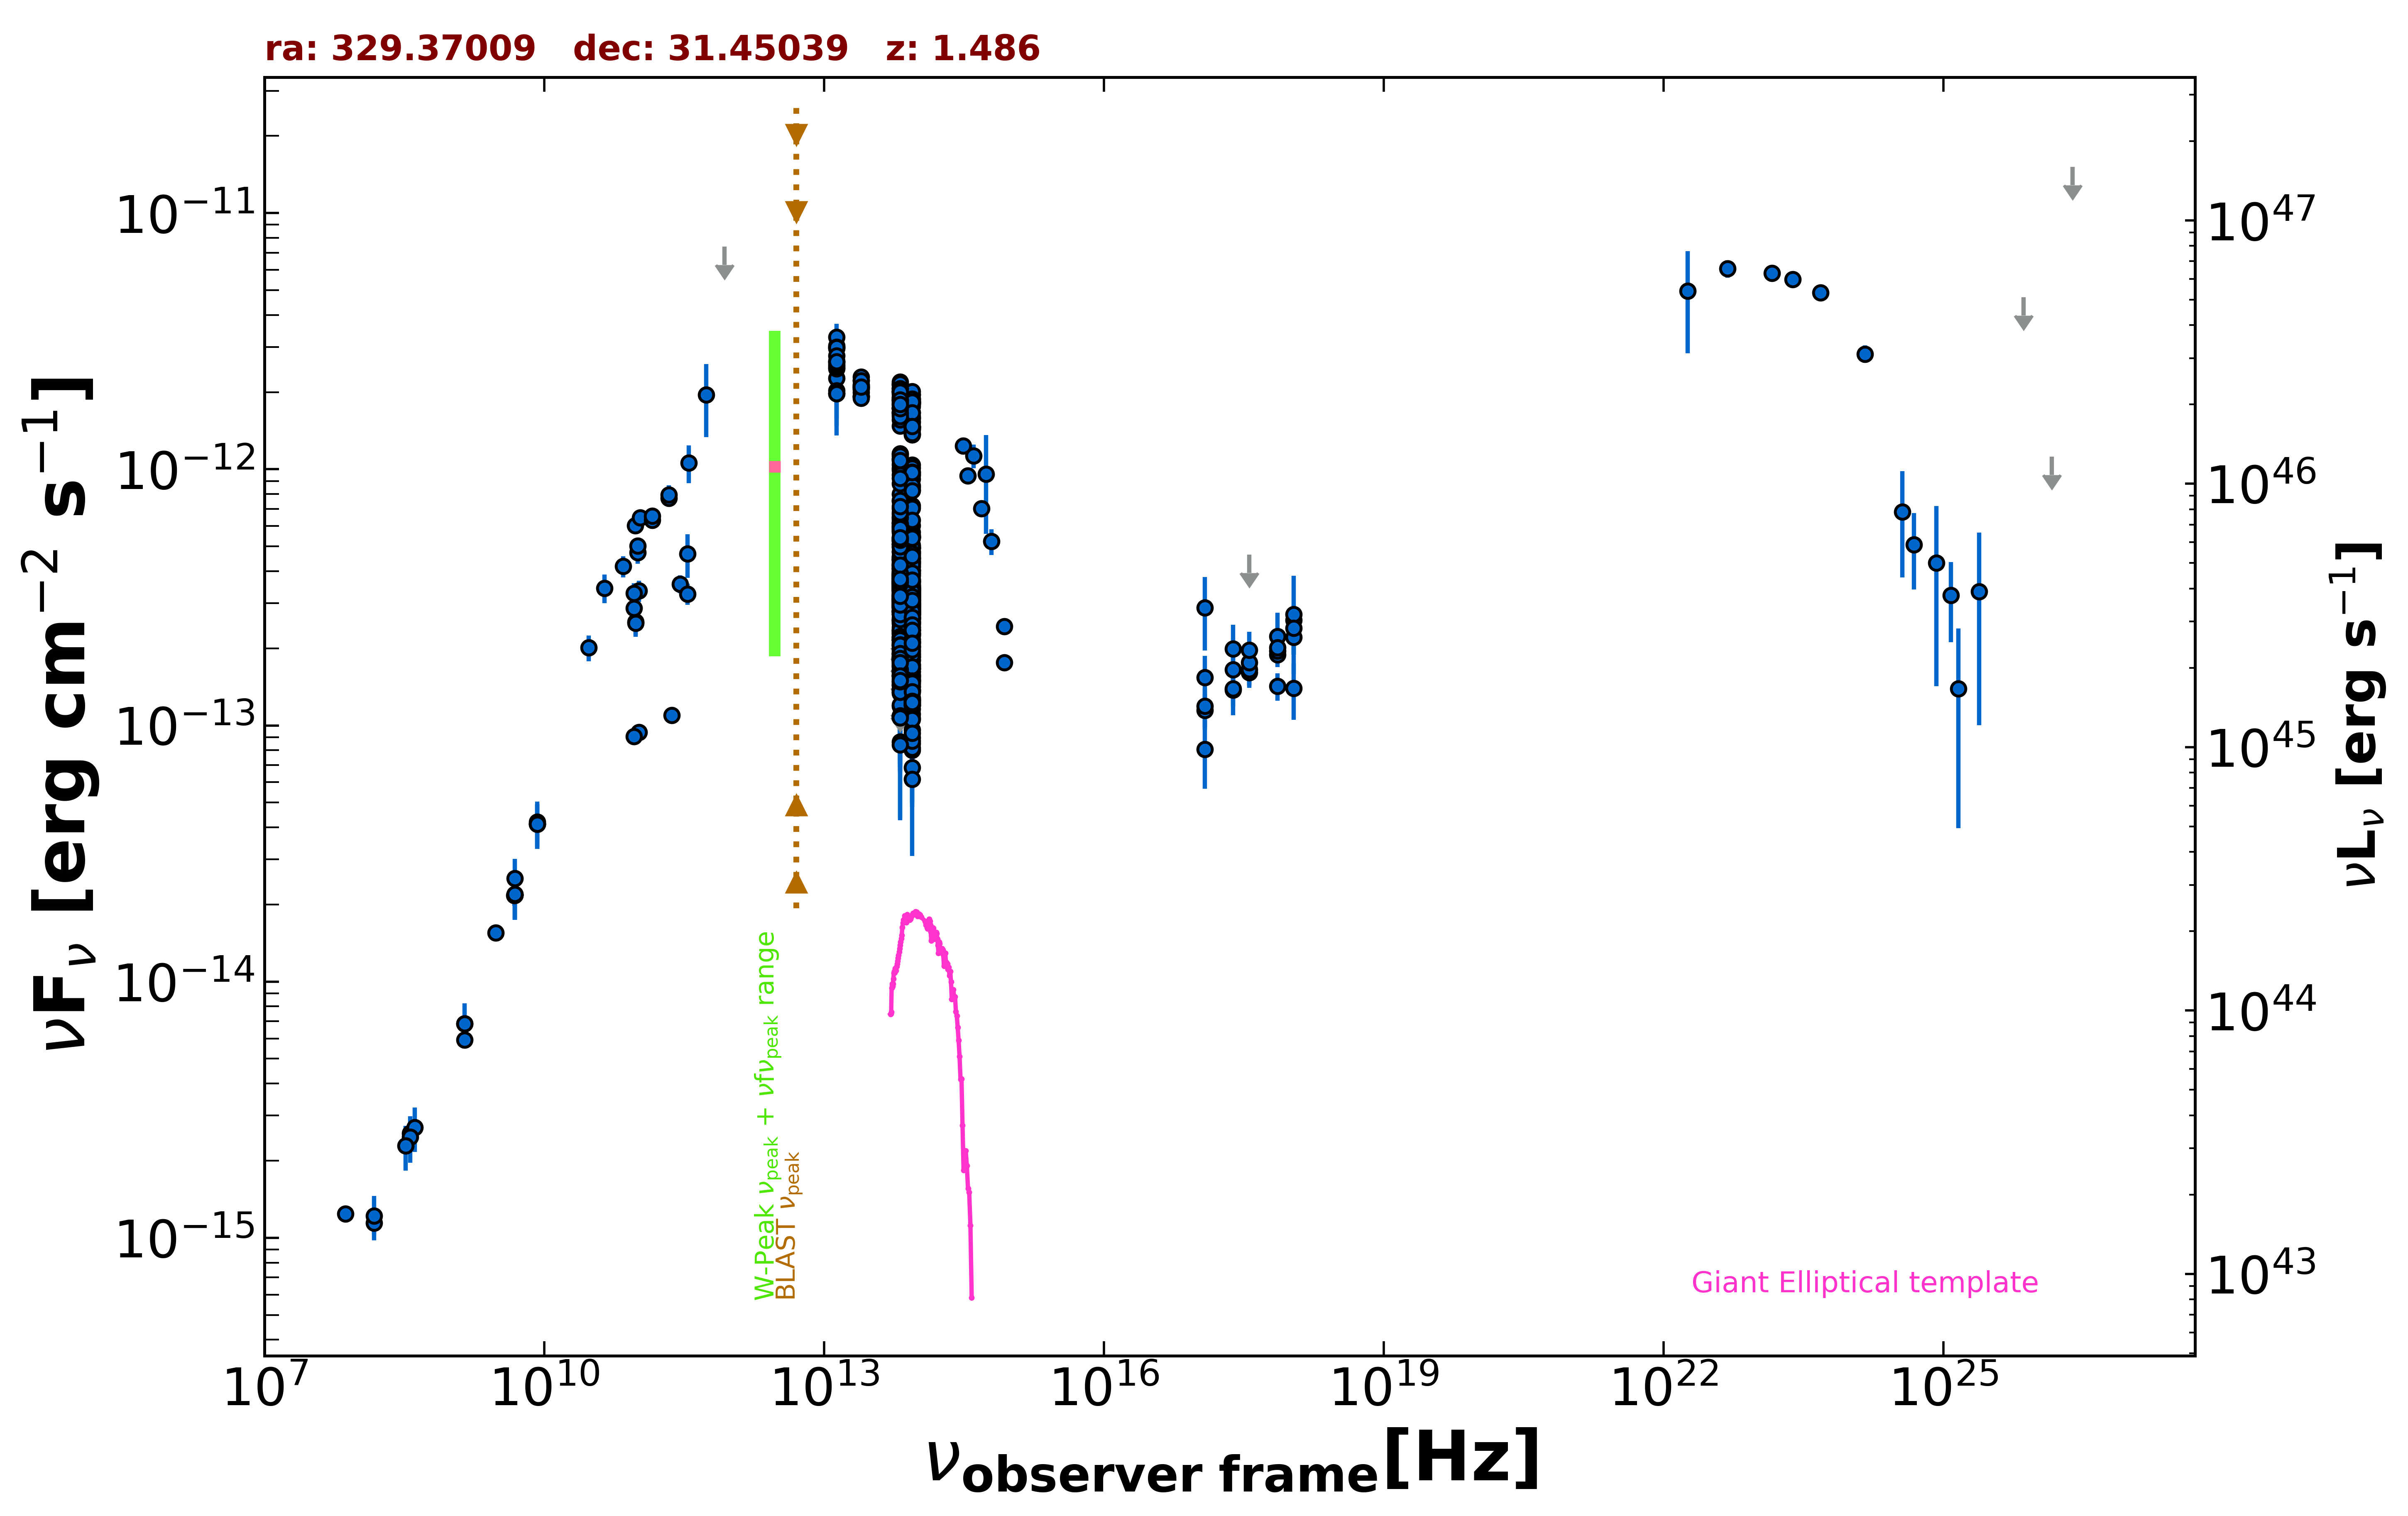

The table this chart was drawn from, first rows:
freq., flux, err_flux, MJD_start, MJD_end, flag, catalog, reference
1.400e+09, 5.926e-15, 1.780e-16, 55000, 55000, , NVSS, Condon et al. 1998  AJ  115  1693
3.000e+09, 1.554e-14, 5.500e-17, 55000, 55000, , VLASSQL, Gordon et al. 2021  ApJS  255  30
2.418e+17, 1.377e-13, 1.940e-14, 54922, 55024, , 1OUSX, Giommi et al. in preparation
1.209e+17, 1.147e-13, 1.838e-14, 54922, 55024, , 1OUSX, Giommi et al. in preparation
3.627e+17, 1.607e-13, 2.050e-14, 54922, 55024, , 1OUSX, Giommi et al. in preparation
7.253e+17, 1.892e-13, 1.530e-14, 54922, 55024, , 1OUSX, Giommi et al. in preparation
1.088e+18, 2.211e-13, 3.200e-14, 54922, 55024, , 1OUSX, Giommi et al. in preparation
7.253e+17, 1.954e-13, 1.650e-14, 55000, 55000, , 2SXPS, Evans et al. 2020  ApJS  247  54
1.209e+17, 1.191e-13, 2.066e-14, 55000, 55000, , 2SXPS, Evans et al. 2020  ApJS  247  54
3.627e+17, 1.654e-13, 2.285e-14, 55000, 55000, , 2SXPS, Evans et al. 2020  ApJS  247  54
1.088e+18, 2.572e-13, 3.730e-14, 55000, 55000, , 2SXPS, Evans et al. 2020  ApJS  247  54
1.500e+08, 1.145e-15, 1.150e-16, 55000, 55000, , TGSS150, Intema et al. 2017  A&A  598  A781
7.400e+07, 1.243e-15, 5.900e-17, 55000, 55000, , VLSSR, Lane et al. 2014  MNRAS  440 327
8.400e+09, 4.116e-14, 0.000e+00, 55000, 55000, , CRATES, Healey et al. 2007  ApJS  171  61
4.800e+09, 2.170e-14, 1.920e-15, 55000, 55000, , GB6, Gregory et al. 1996  ApJS  103  427
4.850e+09, 2.178e-14, 0.000e+00, 55000, 55000, , NORTH20, White and Becker  1992  ApJS  79  331
1.400e+09, 6.846e-15, 0.000e+00, 55000, 55000, , NORTH20, White and Becker  1992  ApJS  79  331
3.650e+08, 2.559e-15, 0.000e+00, 55000, 55000, , NORTH20, White and Becker  1992  ApJS  79  331
9.435e+10, 6.038e-13, 1.885e-14, 56140, 56140, , ALMA, Bonato et al. 2019  MNRAS  485  1188
1.063e+11, 6.481e-13, 2.125e-14, 56140, 56140, , ALMA, Bonato et al. 2019  MNRAS  485  1188
9.506e+10, 2.538e-13, 2.850e-14, 57194, 57194, , ALMA, Bonato et al. 2019  MNRAS  485  1188
2.850e+11, 3.562e-13, 2.850e-14, 57194, 57194, , ALMA, Bonato et al. 2019  MNRAS  485  1188
9.506e+10, 2.504e-13, 2.850e-14, 57194, 57194, , ALMA, Bonato et al. 2019  MNRAS  485  1188
3.435e+11, 4.672e-13, 9.105e-14, 57472, 57472, , ALMA, Bonato et al. 2019  MNRAS  485  1188
1.035e+11, 3.353e-13, 3.185e-14, 57472, 57472, , ALMA, Bonato et al. 2019  MNRAS  485  1188
9.150e+10, 3.276e-13, 3.110e-14, 57472, 57472, , ALMA, Bonato et al. 2019  MNRAS  485  1188
3.435e+11, 3.263e-13, 3.090e-14, 57506, 57506, , ALMA, Bonato et al. 2019  MNRAS  485  1188
9.150e+10, 2.873e-13, 1.465e-14, 57506, 57506, , ALMA, Bonato et al. 2019  MNRAS  485  1188
1.035e+11, 9.418e-14, 5.175e-15, 58138, 58138, , ALMA, Bonato et al. 2019  MNRAS  485  1188
9.150e+10, 9.059e-14, 4.575e-15, 58138, 58138, , ALMA, Bonato et al. 2019  MNRAS  485  1188
2.330e+11, 1.095e-13, 4.700e-15, 58139, 58139, , ALMA, Bonato et al. 2019  MNRAS  485  1188
1.000e+11, 4.728e-13, 4.520e-14, 55000, 55000, , PCCS2100, GHz The Planck Collaboration 2018  A&A  …
1.430e+11, 6.324e-13, 4.785e-14, 55000, 55000, , PCCS2143, GHz The Planck Collaboration 2018  A&A  …
2.170e+11, 7.706e-13, 5.785e-14, 55000, 55000, , PCCS2217, GHz The Planck Collaboration 2018  A&A  …
3.000e+10, 2.011e-13, 2.305e-14, 55000, 55000, , PCNT, The Planck Collaboration 2018  A&A  619 …
4.400e+10, 3.438e-13, 4.400e-14, 55000, 55000, , PCNT, The Planck Collaboration 2018  A&A  619 …
7.000e+10, 4.180e-13, 3.945e-14, 55000, 55000, , PCNT, The Planck Collaboration 2018  A&A  619 …
1.000e+11, 5.025e-13, 3.060e-14, 55000, 55000, , PCNT, The Planck Collaboration 2018  A&A  619 …
1.430e+11, 6.580e-13, 4.205e-14, 55000, 55000, , PCNT, The Planck Collaboration 2018  A&A  619 …
2.170e+11, 7.956e-13, 7.145e-14, 55000, 55000, , PCNT, The Planck Collaboration 2018  A&A  619 …
3.530e+11, 1.060e-12, 1.773e-13, 55000, 55000, , PCNT, The Planck Collaboration 2018  A&A  619 …
5.450e+11, 1.952e-12, 6.170e-13, 55000, 55000, , PCNT, The Planck Collaboration 2018  A&A  619 …
8.570e+11, 7.391e-12, 0.000e+00, 55000, 55000, UL, PCNT, The Planck Collaboration 2018  A&A  619 …
8.817e+13, 6.021e-13, 2.850e-15, 55000, 55000, , UNWISE, Schlafly et al. 2019  ApJS  240  30
6.517e+13, 7.505e-13, 4.250e-15, 55000, 55000, , UNWISE, Schlafly et al. 2019  ApJS  240  30
8.817e+13, 1.663e-12, 3.650e-14, 55000, 55000, , WISE, Wright et al. 2010  AJ  140  1868
6.517e+13, 1.872e-12, 3.800e-14, 55000, 55000, , WISE, Wright et al. 2010  AJ  140  1868
2.498e+13, 2.068e-12, 4.950e-14, 55000, 55000, , WISE, Wright et al. 2010  AJ  140  1868
1.363e+13, 2.642e-12, 1.750e-13, 55000, 55000, , WISE, Wright et al. 2010  AJ  140  1868
8.817e+13, 3.481e-13, 2.885e-14, 56816, 56816, , NEOWISE, Mainzer et al. 2014  ApJ  792  30
6.517e+13, 4.095e-13, 4.305e-14, 56816, 56816, , NEOWISE, Mainzer et al. 2014  ApJ  792  30
8.817e+13, 3.094e-13, 2.740e-14, 56817, 56817, , NEOWISE, Mainzer et al. 2014  ApJ  792  30
6.517e+13, 3.811e-13, 4.220e-14, 56817, 56817, , NEOWISE, Mainzer et al. 2014  ApJ  792  30
8.817e+13, 2.998e-13, 2.710e-14, 56817, 56817, , NEOWISE, Mainzer et al. 2014  ApJ  792  30
6.517e+13, 3.190e-13, 4.005e-14, 56817, 56817, , NEOWISE, Mainzer et al. 2014  ApJ  792  30
8.817e+13, 3.625e-13, 3.850e-14, 56817, 56817, , NEOWISE, Mainzer et al. 2014  ApJ  792  30
6.517e+13, 4.437e-13, 5.450e-14, 56817, 56817, , NEOWISE, Mainzer et al. 2014  ApJ  792  30
8.817e+13, 2.863e-13, 2.910e-14, 56817, 56817, , NEOWISE, Mainzer et al. 2014  ApJ  792  30
6.517e+13, 3.704e-13, 4.790e-14, 56817, 56817, , NEOWISE, Mainzer et al. 2014  ApJ  792  30
8.817e+13, 2.811e-13, 2.800e-14, 56817, 56817, , NEOWISE, Mainzer et al. 2014  ApJ  792  30
... 684 more rows
